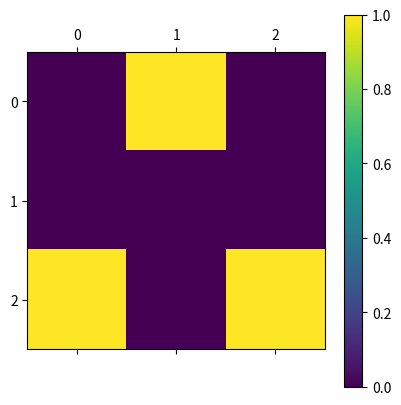

Source code (Python):
import numpy as np
import matplotlib.pyplot as plt
print("hello world")

data = [[0,1,0],[0,0,0],[1,0,1]]

plt.matshow(data)
plt.colorbar()
plt.show()

